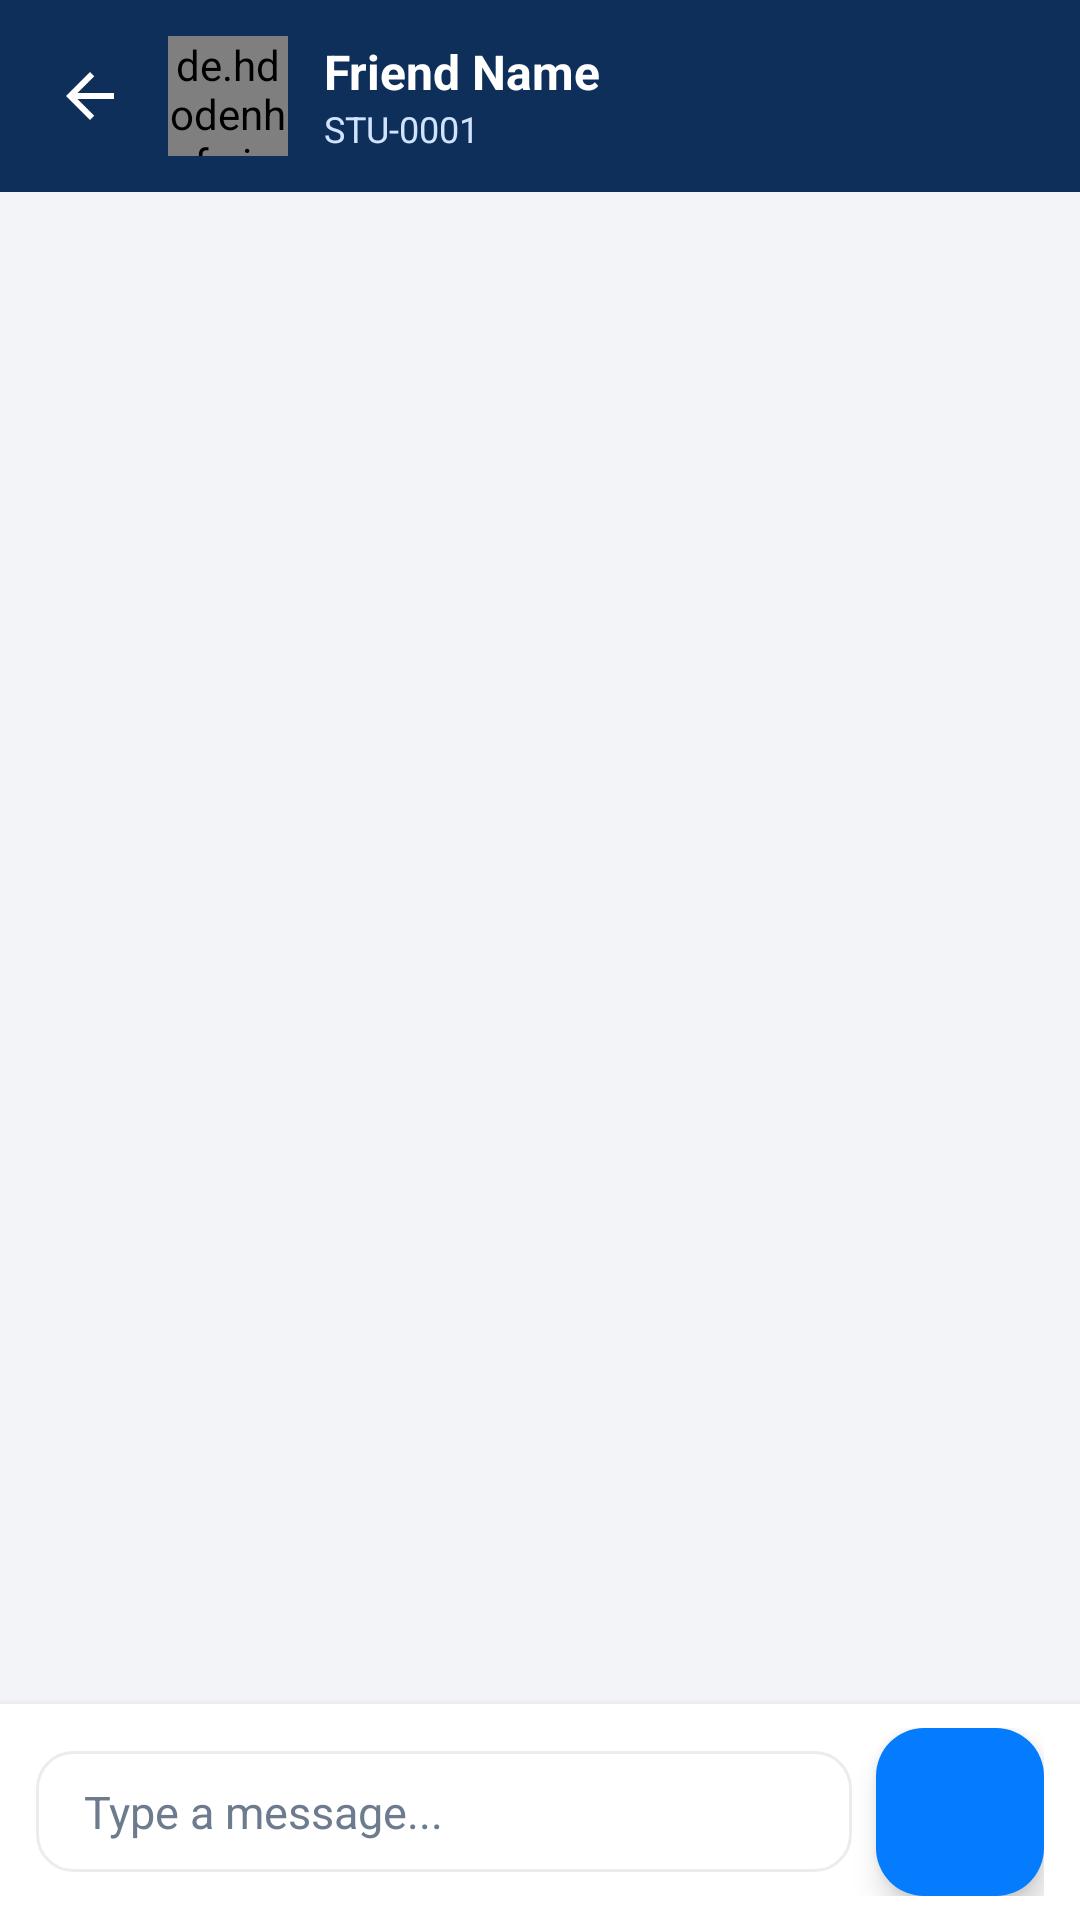

Write the Android layout XML for this screen, with the resource values it uses.
<!-- AndroidManifest.xml: application theme Theme.FinalYearProjectNew -->
<!-- res/layout/activity_chat.xml -->
<?xml version="1.0" encoding="utf-8"?>
<androidx.constraintlayout.widget.ConstraintLayout xmlns:android="http://schemas.android.com/apk/res/android"
    xmlns:app="http://schemas.android.com/apk/res-auto"
    xmlns:tools="http://schemas.android.com/tools"
    android:layout_width="match_parent"
    android:layout_height="match_parent"
    android:background="#F2F4F8"
    tools:context=".ChatActivity">

    
    <RelativeLayout
        android:id="@+id/chatToolBar"
        android:layout_width="match_parent"
        android:layout_height="64dp"
        android:background="#0D2F5A"
        android:paddingHorizontal="12dp"
        app:layout_constraintTop_toTopOf="parent">

        <ImageView
            android:id="@+id/btnBack"
            android:layout_width="36dp"
            android:layout_height="36dp"
            android:layout_centerVertical="true"
            android:background="?attr/selectableItemBackgroundBorderless"
            android:padding="6dp"
            android:src="@drawable/ic_arrow_back"
            app:tint="#FFFFFF" />

        <de.hdodenhof.circleimageview.CircleImageView
            android:id="@+id/ivFriendAvatar"
            android:layout_width="40dp"
            android:layout_height="40dp"
            android:layout_centerVertical="true"
            android:layout_marginStart="8dp"
            android:layout_toEndOf="@id/btnBack"
            android:src="@drawable/ic_profile_filled"
            app:civ_border_color="#FFFFFF"
            app:civ_border_width="1dp" />

        <LinearLayout
            android:layout_width="wrap_content"
            android:layout_height="wrap_content"
            android:layout_centerVertical="true"
            android:layout_marginStart="12dp"
            android:layout_toEndOf="@id/ivFriendAvatar"
            android:orientation="vertical">

            <TextView
                android:id="@+id/tvFriendName"
                android:layout_width="wrap_content"
                android:layout_height="wrap_content"
                android:ellipsize="end"
                android:maxLines="1"
                android:text="Friend Name"
                android:textColor="#FFFFFF"
                android:textSize="16sp"
                android:textStyle="bold" />

            <TextView
                android:id="@+id/tvFriendStatus"
                android:layout_width="wrap_content"
                android:layout_height="wrap_content"
                android:text="STU-0001"
                android:textColor="#D0E3FF"
                android:textSize="12sp" />
        </LinearLayout>
    </RelativeLayout>

    
    <androidx.recyclerview.widget.RecyclerView
        android:id="@+id/rvMessages"
        android:layout_width="match_parent"
        android:layout_height="0dp"
        android:clipToPadding="false"
        android:paddingTop="8dp"
        android:paddingBottom="8dp"
        app:layout_constraintBottom_toTopOf="@id/layoutMessageInput"
        app:layout_constraintTop_toBottomOf="@id/chatToolBar" />

    
    <LinearLayout
        android:id="@+id/layoutMessageInput"
        android:layout_width="match_parent"
        android:layout_height="wrap_content"
        android:background="#FFFFFF"
        android:elevation="4dp"
        android:gravity="center_vertical"
        android:orientation="horizontal"
        android:paddingHorizontal="12dp"
        android:paddingVertical="8dp"
        app:layout_constraintBottom_toBottomOf="parent">

        <EditText
            android:id="@+id/etMessageInput"
            android:layout_width="0dp"
            android:layout_height="wrap_content"
            android:layout_weight="1"
            android:background="@drawable/bg_rounded_input"
            android:hint="Type a message..."
            android:inputType="textCapSentences|textMultiLine"
            android:maxLines="4"
            android:paddingHorizontal="16dp"
            android:paddingVertical="10dp"
            android:textColor="#0D2F5A"
            android:textColorHint="#6C7B8E"
            android:textSize="15sp" />

        <com.google.android.material.floatingactionbutton.FloatingActionButton
            android:id="@+id/btnSend"
            android:layout_width="wrap_content"
            android:layout_height="wrap_content"
            android:layout_marginStart="8dp"
            android:contentDescription="Send Message"
            android:src="@drawable/ic_send"
            app:backgroundTint="#057BFE"
            app:fabSize="mini"
            app:tint="#FFFFFF" />
    </LinearLayout>

</androidx.constraintlayout.widget.ConstraintLayout>
<!-- resources referenced by this layout -->
<resources>
  <!-- drawable bg_rounded_input (drawable) -->
  <?xml version="1.0" encoding="utf-8"?>
  <shape xmlns:android="http://schemas.android.com/apk/res/android"
      android:shape="rectangle">
      <solid android:color="@color/inputBackground" />
      <corners android:radius="12dp" />
      <stroke android:width="1dp" android:color="#EAECEF" />
  </shape>
  <!-- drawable ic_arrow_back (drawable) -->
  <vector xmlns:android="http://schemas.android.com/apk/res/android"
      android:width="24dp"
      android:height="24dp"
      android:viewportWidth="24"
      android:viewportHeight="24">
    <path
        android:pathData="M20,11H7.83l5.59,-5.59L12,4l-8,8 8,8 1.41,-1.41L7.83,13H20v-2z"
        android:fillColor="#0D2F5A"/>
  </vector>
  <style name="Theme.FinalYearProjectNew" parent="Base.Theme.FinalYearProjectNew" />
  <color name="inputBackground">#FFFFFF</color>
  <style name="Base.Theme.FinalYearProjectNew" parent="Theme.Material3.DayNight.NoActionBar">
          
          
      </style>
</resources>
